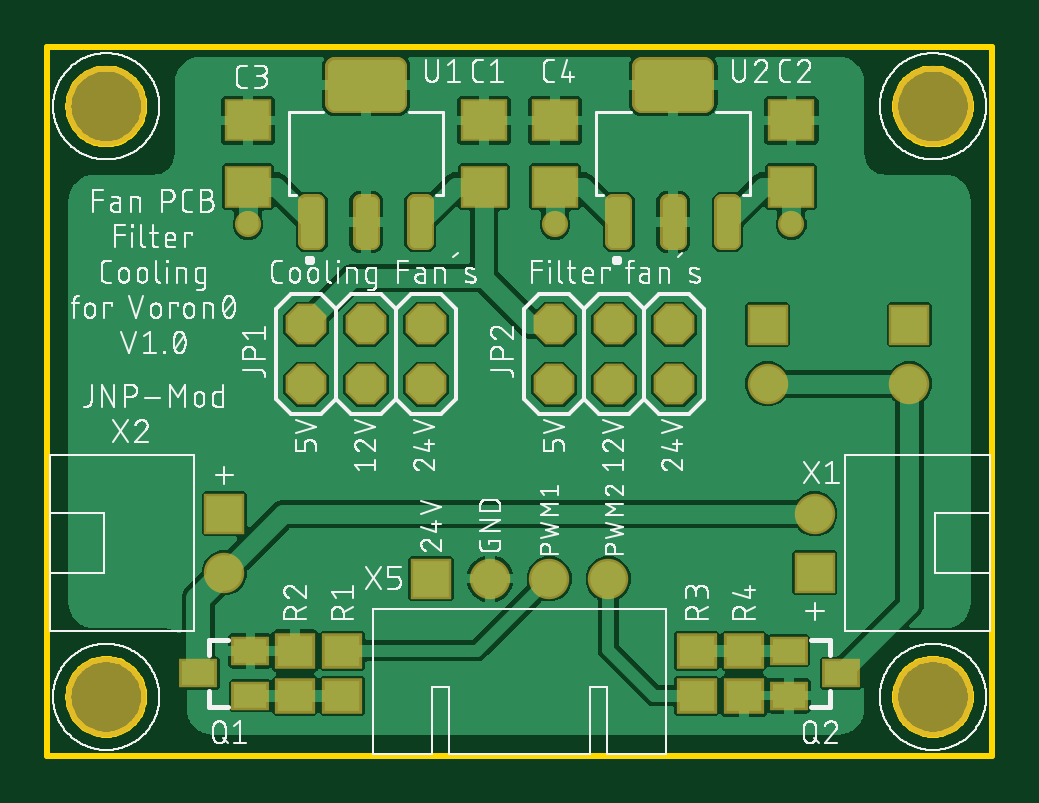
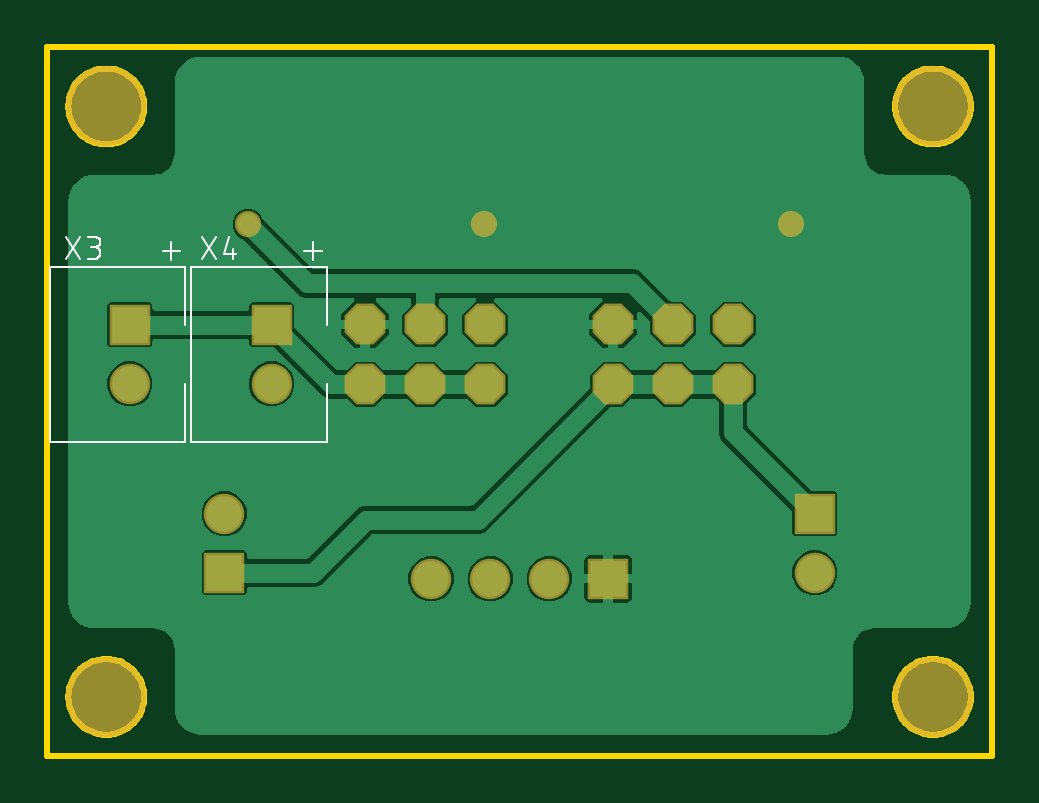
Circuit board: 8 layer files. Board 40.0 x 30.0 mm.
- bottom_copper: copper_bottom.gbr (29431 bytes)
- top_copper: copper_top.gbr (67631 bytes)
- outline: profile.gbr (8015 bytes)
- bottom_silk: silkscreen_bottom.gbr (3771 bytes)
- top_silk: silkscreen_top.gbr (166041 bytes)
- bottom_mask: soldermask_bottom.gbr (888 bytes)
- top_mask: soldermask_top.gbr (2802 bytes)
- paste: solderpaste_top.gbr (2346 bytes)

=== bottom_copper: copper_bottom.gbr (29431 bytes, source omitted) ===
=== top_copper: copper_top.gbr (67631 bytes, source omitted) ===
=== outline: profile.gbr (8015 bytes, source omitted) ===
=== bottom_silk: silkscreen_bottom.gbr ===
G04 EAGLE Gerber RS-274X export*
G75*
%MOMM*%
%FSLAX34Y34*%
%LPD*%
%INSilkscreen Bottom*%
%IPPOS*%
%AMOC8*
5,1,8,0,0,1.08239X$1,22.5*%
G01*
%ADD10C,0.101600*%
%ADD11C,0.100000*%
%ADD12C,0.076200*%


D10*
X143839Y63780D02*
X151161Y63780D01*
X147500Y67441D02*
X147500Y60118D01*
X91161Y63780D02*
X83839Y63780D01*
X87500Y67441D02*
X87500Y60118D01*
D11*
X199000Y57000D02*
X199000Y-17000D01*
X199000Y57000D02*
X141500Y57000D01*
X141500Y32500D01*
X141500Y7500D02*
X141500Y-17000D01*
X199000Y-17000D01*
D12*
X192119Y60381D02*
X185960Y69619D01*
X192119Y69619D02*
X185960Y60381D01*
X182606Y60381D02*
X180040Y60381D01*
X179941Y60383D01*
X179841Y60389D01*
X179742Y60398D01*
X179644Y60412D01*
X179546Y60429D01*
X179448Y60450D01*
X179352Y60475D01*
X179257Y60504D01*
X179162Y60536D01*
X179070Y60572D01*
X178978Y60611D01*
X178888Y60654D01*
X178800Y60700D01*
X178714Y60750D01*
X178630Y60803D01*
X178548Y60859D01*
X178468Y60919D01*
X178391Y60981D01*
X178316Y61047D01*
X178243Y61115D01*
X178174Y61186D01*
X178107Y61260D01*
X178043Y61336D01*
X177982Y61415D01*
X177924Y61496D01*
X177869Y61579D01*
X177818Y61664D01*
X177770Y61751D01*
X177725Y61840D01*
X177684Y61931D01*
X177646Y62023D01*
X177612Y62116D01*
X177582Y62211D01*
X177555Y62307D01*
X177532Y62404D01*
X177513Y62501D01*
X177498Y62600D01*
X177486Y62699D01*
X177478Y62798D01*
X177474Y62897D01*
X177474Y62997D01*
X177478Y63096D01*
X177486Y63195D01*
X177498Y63294D01*
X177513Y63393D01*
X177532Y63490D01*
X177555Y63587D01*
X177582Y63683D01*
X177612Y63778D01*
X177646Y63871D01*
X177684Y63963D01*
X177725Y64054D01*
X177770Y64143D01*
X177818Y64230D01*
X177869Y64315D01*
X177924Y64398D01*
X177982Y64479D01*
X178043Y64558D01*
X178107Y64634D01*
X178174Y64708D01*
X178243Y64779D01*
X178316Y64847D01*
X178391Y64913D01*
X178468Y64975D01*
X178548Y65035D01*
X178630Y65091D01*
X178714Y65144D01*
X178800Y65194D01*
X178888Y65240D01*
X178978Y65283D01*
X179070Y65322D01*
X179162Y65358D01*
X179257Y65390D01*
X179352Y65419D01*
X179448Y65444D01*
X179546Y65465D01*
X179644Y65482D01*
X179742Y65496D01*
X179841Y65505D01*
X179941Y65511D01*
X180040Y65513D01*
X179527Y69619D02*
X182606Y69619D01*
X179527Y69619D02*
X179437Y69617D01*
X179348Y69611D01*
X179259Y69601D01*
X179171Y69588D01*
X179083Y69570D01*
X178996Y69549D01*
X178910Y69524D01*
X178825Y69495D01*
X178741Y69463D01*
X178659Y69427D01*
X178579Y69387D01*
X178501Y69344D01*
X178424Y69297D01*
X178349Y69248D01*
X178277Y69195D01*
X178207Y69139D01*
X178140Y69080D01*
X178075Y69018D01*
X178013Y68953D01*
X177954Y68886D01*
X177898Y68816D01*
X177845Y68744D01*
X177796Y68669D01*
X177749Y68593D01*
X177706Y68514D01*
X177666Y68434D01*
X177630Y68352D01*
X177598Y68268D01*
X177569Y68183D01*
X177544Y68097D01*
X177523Y68010D01*
X177505Y67922D01*
X177492Y67834D01*
X177482Y67745D01*
X177476Y67656D01*
X177474Y67566D01*
X177476Y67476D01*
X177482Y67387D01*
X177492Y67298D01*
X177505Y67210D01*
X177523Y67122D01*
X177544Y67035D01*
X177569Y66949D01*
X177598Y66864D01*
X177630Y66780D01*
X177666Y66698D01*
X177706Y66618D01*
X177749Y66540D01*
X177796Y66463D01*
X177845Y66388D01*
X177898Y66316D01*
X177954Y66246D01*
X178013Y66179D01*
X178075Y66114D01*
X178140Y66052D01*
X178207Y65993D01*
X178277Y65937D01*
X178349Y65884D01*
X178424Y65835D01*
X178501Y65788D01*
X178579Y65745D01*
X178659Y65705D01*
X178741Y65669D01*
X178825Y65637D01*
X178910Y65608D01*
X178996Y65583D01*
X179083Y65562D01*
X179171Y65544D01*
X179259Y65531D01*
X179348Y65521D01*
X179437Y65515D01*
X179527Y65513D01*
X181579Y65513D01*
D11*
X139000Y57000D02*
X139000Y-17000D01*
X139000Y57000D02*
X81500Y57000D01*
X81500Y32500D01*
X81500Y7500D02*
X81500Y-17000D01*
X139000Y-17000D01*
D12*
X134619Y60381D02*
X128460Y69619D01*
X134619Y69619D02*
X128460Y60381D01*
X125106Y62434D02*
X123053Y69619D01*
X125106Y62434D02*
X119974Y62434D01*
X121513Y64487D02*
X121513Y60381D01*
M02*

=== top_silk: silkscreen_top.gbr (166041 bytes, source omitted) ===
=== bottom_mask: soldermask_bottom.gbr ===
G04 EAGLE Gerber RS-274X export*
G75*
%MOMM*%
%FSLAX34Y34*%
%LPD*%
%INSoldermask Bottom*%
%IPPOS*%
%AMOC8*
5,1,8,0,0,1.08239X$1,22.5*%
G01*
%ADD10C,3.403200*%
%ADD11P,1.869504X8X22.500000*%
%ADD12R,1.711200X1.711200*%
%ADD13C,1.711200*%
%ADD14C,1.109600*%


D10*
X-175000Y-125000D03*
X175000Y-125000D03*
X-175000Y125000D03*
X175000Y125000D03*
D11*
X-90400Y7300D03*
X-90400Y32700D03*
X-65000Y7300D03*
X-65000Y32700D03*
X-39600Y7300D03*
X-39600Y32700D03*
X14600Y7300D03*
X14600Y32700D03*
X40000Y7300D03*
X40000Y32700D03*
X65400Y7300D03*
X65400Y32700D03*
D12*
X125000Y-72500D03*
D13*
X125000Y-47500D03*
D12*
X-125000Y-47500D03*
D13*
X-125000Y-72500D03*
D12*
X165000Y32500D03*
D13*
X165000Y7500D03*
D12*
X105000Y32500D03*
D13*
X105000Y7500D03*
D12*
X-37500Y-75000D03*
D13*
X-12500Y-75000D03*
X12500Y-75000D03*
X37500Y-75000D03*
D14*
X-115000Y75000D03*
X15000Y75000D03*
X115000Y75000D03*
M02*

=== top_mask: soldermask_top.gbr ===
G04 EAGLE Gerber RS-274X export*
G75*
%MOMM*%
%FSLAX34Y34*%
%LPD*%
%INSoldermask Top*%
%IPPOS*%
%AMOC8*
5,1,8,0,0,1.08239X$1,22.5*%
G01*
%ADD10C,3.403200*%
%ADD11P,1.869504X8X22.500000*%
%ADD12R,1.711200X1.711200*%
%ADD13C,1.711200*%
%ADD14C,0.691919*%
%ADD15C,0.847150*%
%ADD16R,2.003200X1.803200*%
%ADD17R,1.603200X1.203200*%
%ADD18R,1.703200X1.503200*%
%ADD19C,1.109600*%


D10*
X-175000Y-125000D03*
X175000Y-125000D03*
X-175000Y125000D03*
X175000Y125000D03*
D11*
X-90400Y7300D03*
X-90400Y32700D03*
X-65000Y7300D03*
X-65000Y32700D03*
X-39600Y7300D03*
X-39600Y32700D03*
X14600Y7300D03*
X14600Y32700D03*
X40000Y7300D03*
X40000Y32700D03*
X65400Y7300D03*
X65400Y32700D03*
D12*
X125000Y-72500D03*
D13*
X125000Y-47500D03*
D12*
X-125000Y-47500D03*
D13*
X-125000Y-72500D03*
D12*
X165000Y32500D03*
D13*
X165000Y7500D03*
D12*
X105000Y32500D03*
D13*
X105000Y7500D03*
D12*
X-37500Y-75000D03*
D13*
X-12500Y-75000D03*
X12500Y-75000D03*
X37500Y-75000D03*
D14*
X-90307Y67693D02*
X-90307Y84307D01*
X-85693Y84307D01*
X-85693Y67693D01*
X-90307Y67693D01*
X-90307Y74266D02*
X-85693Y74266D01*
X-85693Y80839D02*
X-90307Y80839D01*
X-67307Y84307D02*
X-67307Y67693D01*
X-67307Y84307D02*
X-62693Y84307D01*
X-62693Y67693D01*
X-67307Y67693D01*
X-67307Y74266D02*
X-62693Y74266D01*
X-62693Y80839D02*
X-67307Y80839D01*
X-44307Y84307D02*
X-44307Y67693D01*
X-44307Y84307D02*
X-39693Y84307D01*
X-39693Y67693D01*
X-44307Y67693D01*
X-44307Y74266D02*
X-39693Y74266D01*
X-39693Y80839D02*
X-44307Y80839D01*
D15*
X-51970Y126470D02*
X-51970Y141530D01*
X-51970Y126470D02*
X-78030Y126470D01*
X-78030Y141530D01*
X-51970Y141530D01*
X-51970Y134518D02*
X-78030Y134518D01*
D16*
X-15000Y91000D03*
X-15000Y119000D03*
X-115000Y91000D03*
X-115000Y119000D03*
D14*
X39693Y84307D02*
X39693Y67693D01*
X39693Y84307D02*
X44307Y84307D01*
X44307Y67693D01*
X39693Y67693D01*
X39693Y74266D02*
X44307Y74266D01*
X44307Y80839D02*
X39693Y80839D01*
X62693Y84307D02*
X62693Y67693D01*
X62693Y84307D02*
X67307Y84307D01*
X67307Y67693D01*
X62693Y67693D01*
X62693Y74266D02*
X67307Y74266D01*
X67307Y80839D02*
X62693Y80839D01*
X85693Y84307D02*
X85693Y67693D01*
X85693Y84307D02*
X90307Y84307D01*
X90307Y67693D01*
X85693Y67693D01*
X85693Y74266D02*
X90307Y74266D01*
X90307Y80839D02*
X85693Y80839D01*
D15*
X78030Y126470D02*
X78030Y141530D01*
X78030Y126470D02*
X51970Y126470D01*
X51970Y141530D01*
X78030Y141530D01*
X78030Y134518D02*
X51970Y134518D01*
D16*
X115000Y91000D03*
X115000Y119000D03*
X15000Y91000D03*
X15000Y119000D03*
D17*
X-114000Y-124500D03*
X-114000Y-105500D03*
X-136000Y-115000D03*
X114000Y-105500D03*
X114000Y-124500D03*
X136000Y-115000D03*
D18*
X-75000Y-105500D03*
X-75000Y-124500D03*
X-95000Y-105500D03*
X-95000Y-124500D03*
X75000Y-124500D03*
X75000Y-105500D03*
X95000Y-124500D03*
X95000Y-105500D03*
D19*
X-115000Y75000D03*
X15000Y75000D03*
X115000Y75000D03*
M02*

=== paste: solderpaste_top.gbr ===
G04 EAGLE Gerber RS-274X export*
G75*
%MOMM*%
%FSLAX34Y34*%
%LPD*%
%INSolderpaste Top*%
%IPPOS*%
%AMOC8*
5,1,8,0,0,1.08239X$1,22.5*%
G01*
%ADD10C,0.484500*%
%ADD11C,0.645000*%
%ADD12R,1.800000X1.600000*%
%ADD13R,1.400000X1.000000*%
%ADD14R,1.500000X1.300000*%


D10*
X-90328Y67672D02*
X-90328Y84328D01*
X-85672Y84328D01*
X-85672Y67672D01*
X-90328Y67672D01*
X-90328Y72275D02*
X-85672Y72275D01*
X-85672Y76878D02*
X-90328Y76878D01*
X-90328Y81481D02*
X-85672Y81481D01*
X-67328Y84328D02*
X-67328Y67672D01*
X-67328Y84328D02*
X-62672Y84328D01*
X-62672Y67672D01*
X-67328Y67672D01*
X-67328Y72275D02*
X-62672Y72275D01*
X-62672Y76878D02*
X-67328Y76878D01*
X-67328Y81481D02*
X-62672Y81481D01*
X-44328Y84328D02*
X-44328Y67672D01*
X-44328Y84328D02*
X-39672Y84328D01*
X-39672Y67672D01*
X-44328Y67672D01*
X-44328Y72275D02*
X-39672Y72275D01*
X-39672Y76878D02*
X-44328Y76878D01*
X-44328Y81481D02*
X-39672Y81481D01*
D11*
X-51975Y126475D02*
X-51975Y141525D01*
X-51975Y126475D02*
X-78025Y126475D01*
X-78025Y141525D01*
X-51975Y141525D01*
X-51975Y132602D02*
X-78025Y132602D01*
X-78025Y138729D02*
X-51975Y138729D01*
D12*
X-15000Y91000D03*
X-15000Y119000D03*
X-115000Y91000D03*
X-115000Y119000D03*
D10*
X39672Y84328D02*
X39672Y67672D01*
X39672Y84328D02*
X44328Y84328D01*
X44328Y67672D01*
X39672Y67672D01*
X39672Y72275D02*
X44328Y72275D01*
X44328Y76878D02*
X39672Y76878D01*
X39672Y81481D02*
X44328Y81481D01*
X62672Y84328D02*
X62672Y67672D01*
X62672Y84328D02*
X67328Y84328D01*
X67328Y67672D01*
X62672Y67672D01*
X62672Y72275D02*
X67328Y72275D01*
X67328Y76878D02*
X62672Y76878D01*
X62672Y81481D02*
X67328Y81481D01*
X85672Y84328D02*
X85672Y67672D01*
X85672Y84328D02*
X90328Y84328D01*
X90328Y67672D01*
X85672Y67672D01*
X85672Y72275D02*
X90328Y72275D01*
X90328Y76878D02*
X85672Y76878D01*
X85672Y81481D02*
X90328Y81481D01*
D11*
X78025Y126475D02*
X78025Y141525D01*
X78025Y126475D02*
X51975Y126475D01*
X51975Y141525D01*
X78025Y141525D01*
X78025Y132602D02*
X51975Y132602D01*
X51975Y138729D02*
X78025Y138729D01*
D12*
X115000Y91000D03*
X115000Y119000D03*
X15000Y91000D03*
X15000Y119000D03*
D13*
X-114000Y-124500D03*
X-114000Y-105500D03*
X-136000Y-115000D03*
X114000Y-105500D03*
X114000Y-124500D03*
X136000Y-115000D03*
D14*
X-75000Y-105500D03*
X-75000Y-124500D03*
X-95000Y-105500D03*
X-95000Y-124500D03*
X75000Y-124500D03*
X75000Y-105500D03*
X95000Y-124500D03*
X95000Y-105500D03*
M02*

